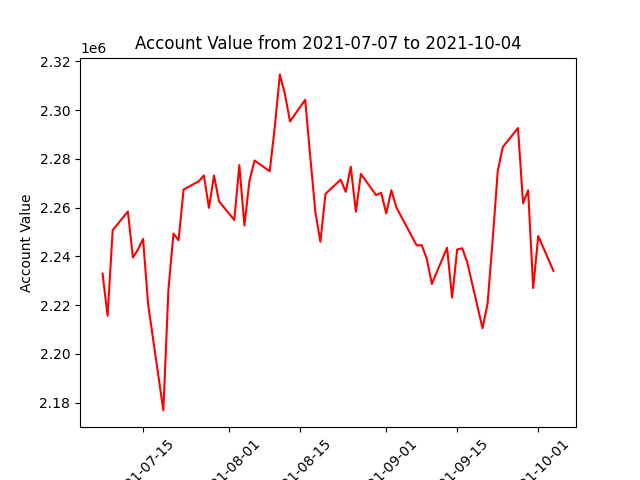

The file beside this chart, header and first rows:
datadate, account_value
20210707, 2232901
20210708, 2215610
20210709, 2250720
20210712, 2258380
20210713, 2239502
20210714, 2242802
20210715, 2247158
20210716, 2220203
20210719, 2176773
20210720, 2226179
20210721, 2249340
20210722, 2246577
20210723, 2267411
20210726, 2270776
20210727, 2273207
20210728, 2259882
20210729, 2273173
20210730, 2262522
20210802, 2254933
20210803, 2277429
20210804, 2252666
20210805, 2271027
20210806, 2279331
20210809, 2274920
20210810, 2293108
20210811, 2314652
20210812, 2306578
20210813, 2295359
20210816, 2304216
20210817, 2280891
20210818, 2258288
20210819, 2245981
20210820, 2265616
20210823, 2271440
20210824, 2266472
20210825, 2276744
20210826, 2258309
20210827, 2273813
20210830, 2265096
20210831, 2266084
20210901, 2257567
20210902, 2267129
20210903, 2260054
20210907, 2244496
20210908, 2244550
20210909, 2239029
20210910, 2228676
20210913, 2243526
20210914, 2223076
20210915, 2242813
20210916, 2243305
20210917, 2237439
20210920, 2210483
20210921, 2220609
20210922, 2246708
20210923, 2274852
20210924, 2284788
20210927, 2292652
20210928, 2261775
20210929, 2267086
... 3 more rows
